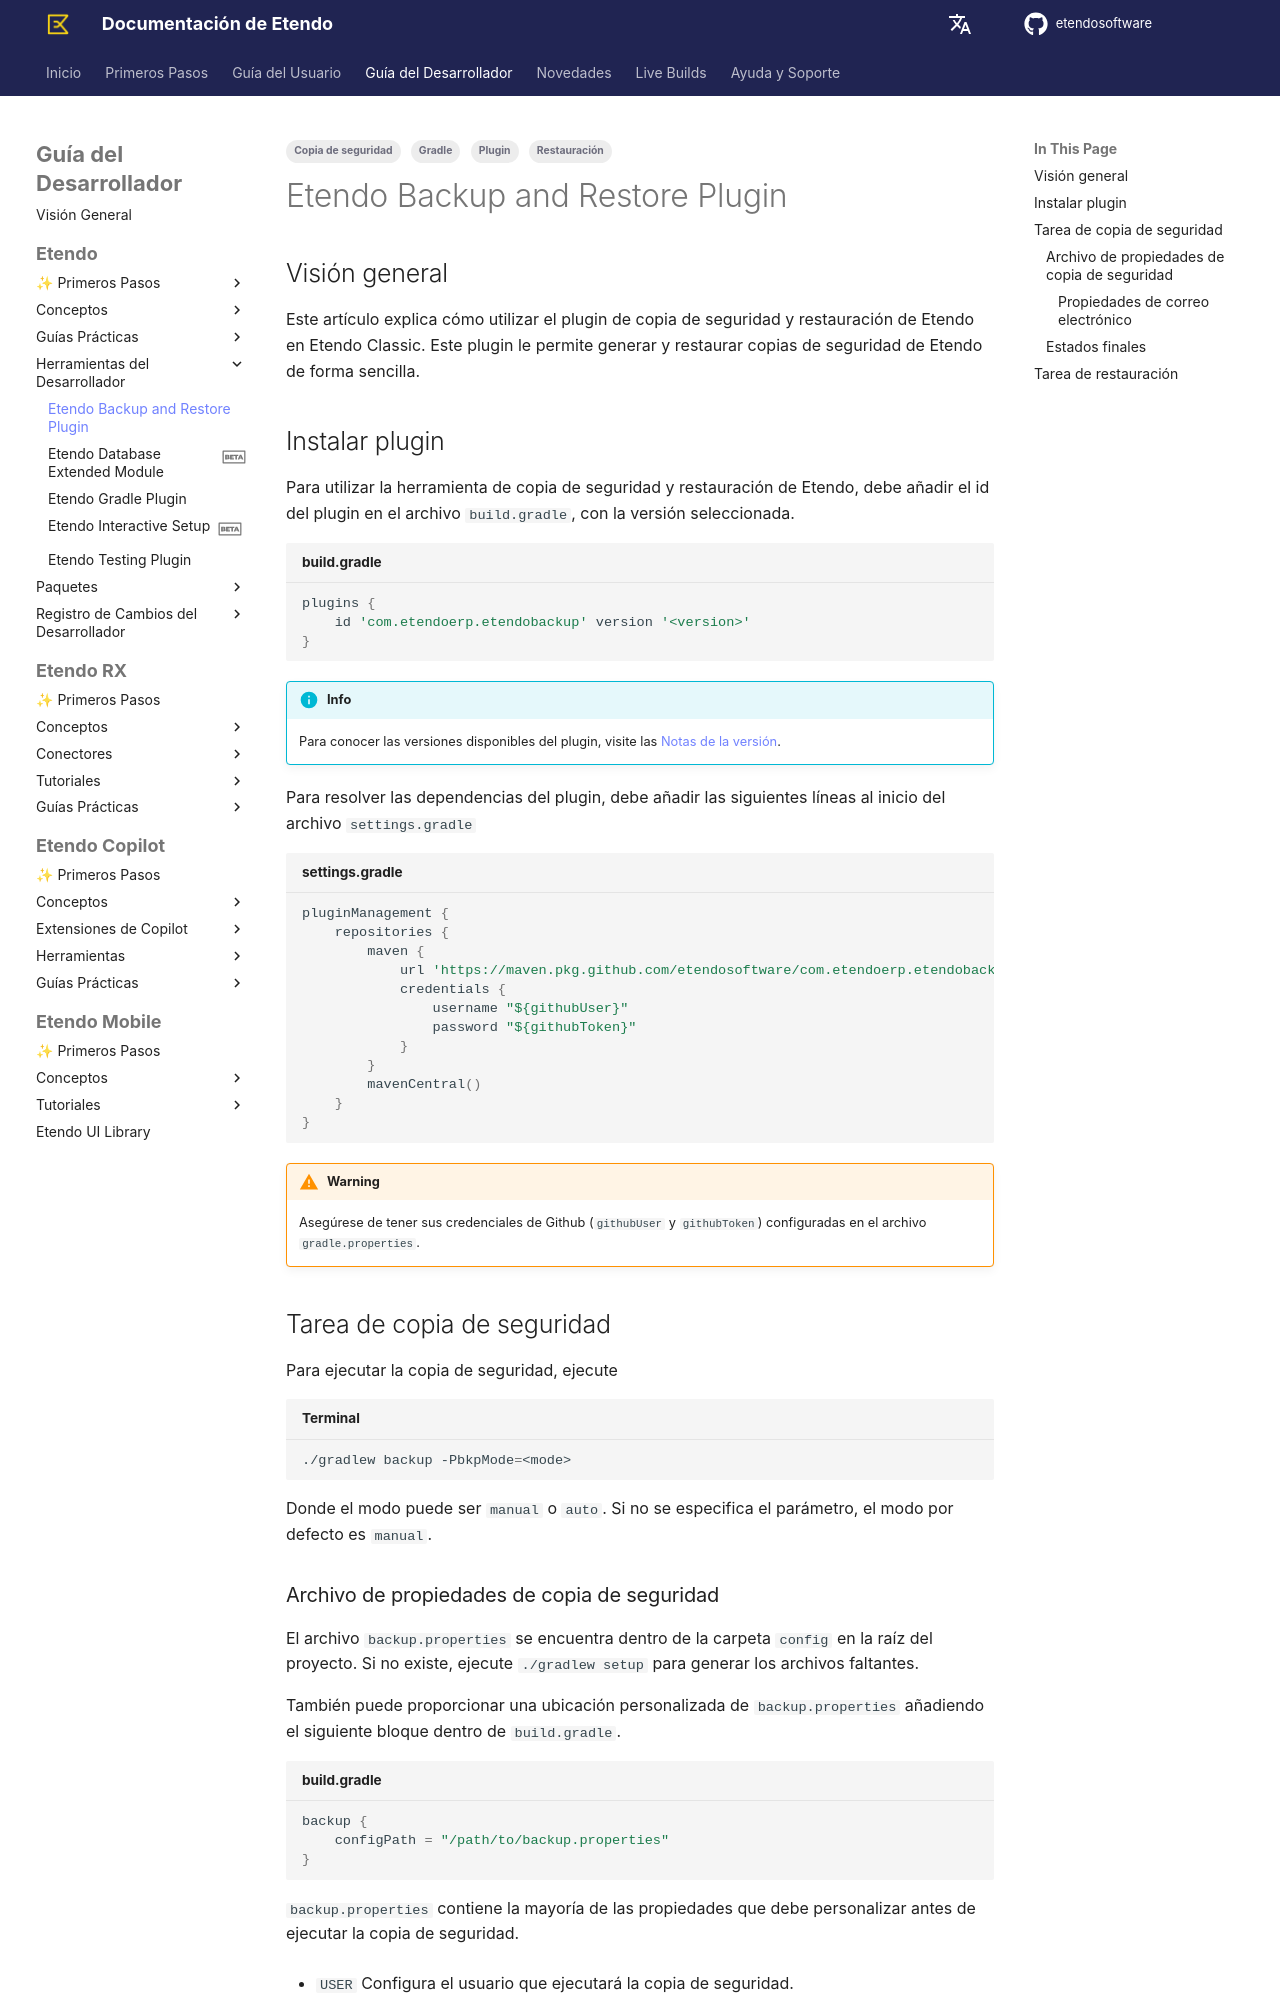

repository: etendosoftware/docs · page: es/developer-guide/etendo-classic/developer-tools/etendo-backup-restore-tool/index.html · generator: mkdocs

---
title: Plugin de copia de seguridad y restauración de Etendo
tags: 
  - Plugin
  - Gradle
  - Copia de seguridad
  - Restauración
---

## Visión general { #overview }

Este artículo explica cómo utilizar el plugin de copia de seguridad y restauración de Etendo en Etendo Classic. Este plugin le permite generar y restaurar copias de seguridad de Etendo de forma sencilla.

## Instalar plugin { #install-plugin }

Para utilizar la herramienta de copia de seguridad y restauración de Etendo, debe añadir el id del plugin en el archivo `build.gradle`, con la versión seleccionada.

``` groovy  title="build.gradle"
plugins {
    id 'com.etendoerp.etendobackup' version '<version>'
}
```

!!! info
    Para conocer las versiones disponibles del plugin, visite las [Notas de la versión](../../../whats-new/release-notes/etendo-classic/plugins/etendo-backup-restore-plugin/release-notes.md).

Para resolver las dependencias del plugin, debe añadir las siguientes líneas al inicio del archivo `settings.gradle`

``` groovy  title="settings.gradle"
pluginManagement {
    repositories {
        maven {
            url 'https://maven.pkg.github.com/etendosoftware/com.etendoerp.etendobackup'
            credentials {
                username "${githubUser}"
                password "${githubToken}"
            }
        }
        mavenCentral()
    }
}
```

!!! warning
    Asegúrese de tener sus credenciales de Github (`githubUser` y `githubToken`) configuradas en el archivo `gradle.properties`.

## Tarea de copia de seguridad { #backup-task }

Para ejecutar la copia de seguridad, ejecute

``` bash title="Terminal"
./gradlew backup -PbkpMode=<mode>
```

Donde el modo puede ser `manual` o `auto`. Si no se especifica el parámetro, el modo por defecto es `manual`.

### Archivo de propiedades de copia de seguridad { #backup-properties-file }

El archivo `backup.properties` se encuentra dentro de la carpeta `config` en la raíz del proyecto.
Si no existe, ejecute `./gradlew setup` para generar los archivos faltantes.

También puede proporcionar una ubicación personalizada de `backup.properties` añadiendo el siguiente bloque dentro de `build.gradle`.
``` groovy title="build.gradle"
backup {
    configPath = "/path/to/backup.properties"
}
```

`backup.properties` contiene la mayoría de las propiedades que debe personalizar antes de ejecutar la copia de seguridad.

* `USER`
Configura el usuario que ejecutará la copia de seguridad.

* `GROUP`
Configura el grupo relacionado con el usuario que ejecuta la copia de seguridad.

* `BACKUPS_DIR`
Configura la ruta donde se almacenará la copia de seguridad.

    !!! warning
        Asegúrese de que el directorio donde se almacenarán las copias de seguridad ya esté creado y de que el usuario configurado tenga permisos de escritura sobre él.

* `BACKUPS_TMP_DIR`
Configura la ruta donde se creará el directorio temporal para almacenar los archivos generados.

* `ATTACH_COPY`
Configura un indicador (`yes` o `no`) para incluir en la copia de seguridad los adjuntos externos (si están contenidos).

* `ATTACH_IN_BKP`
Configura un indicador (`yes` o `no`) para incluir en la copia de seguridad los adjuntos de origen.
